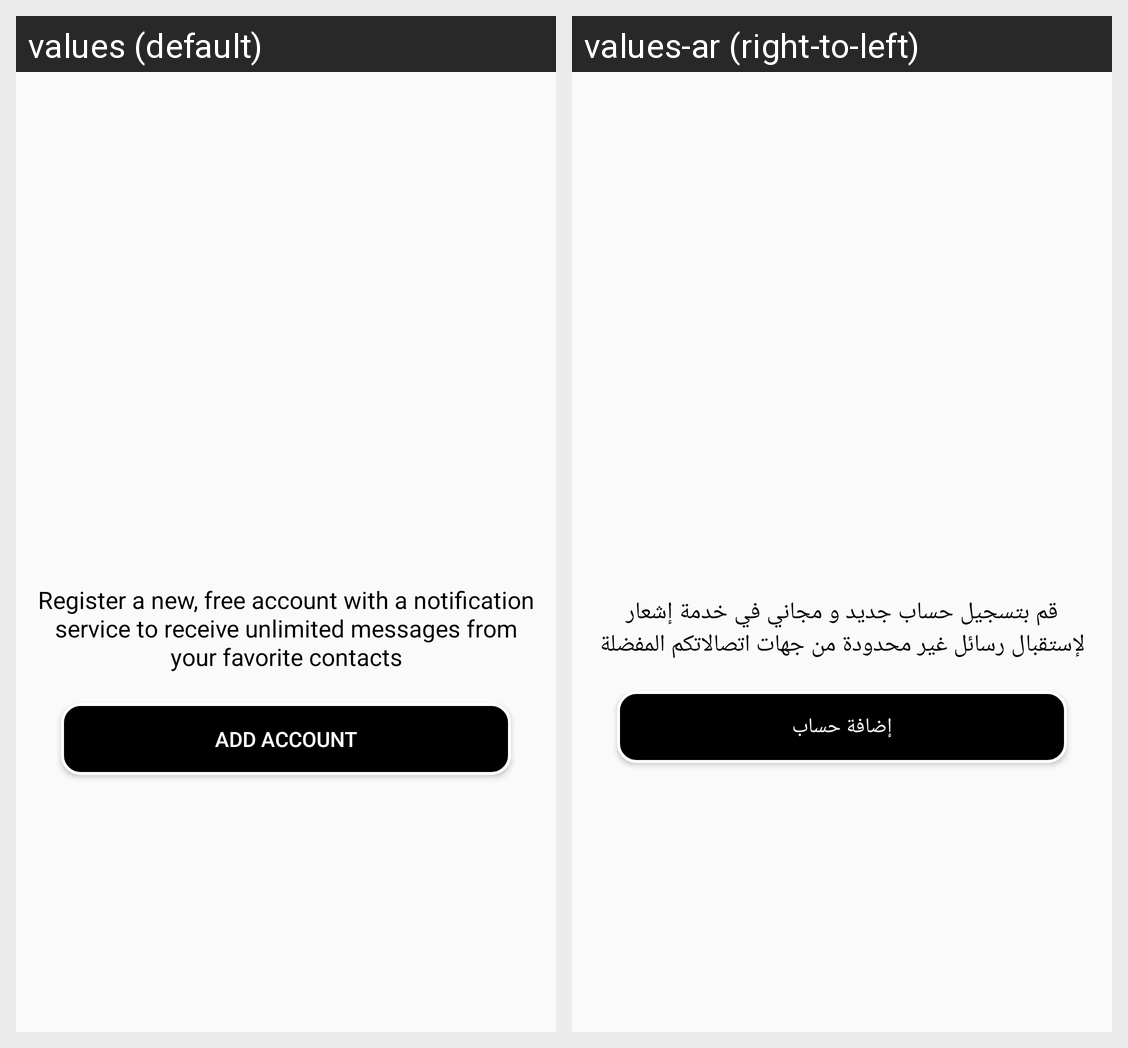

Strings drawn on this Android screen and how each of the app's shown locales translates them:
Android screen res/layout/activity_splash.xml rendered under 2 locales, left to right: values (default), values-ar (right-to-left). Device: Nexus 5 (rendered at 1080×1920; each locale shown at half size, 540×960, under a caption strip naming it); theme AppTheme.
Strings drawn on this screen, with the default value and each locale's value (text and hints the layout hard-codes, and strings that could not be matched under every locale, appear in the picture but are not listed):

splash_hint
  values: Register a new, free account with a notification service to receive unlimited messages from your favorite contacts
  values-ar: قم بتسجيل حساب جديد و مجاني في خدمة إشعار لإستقبال رسائل غير محدودة من جهات اتصالاتكم المفضلة

splash_button_add_new_account
  values: Add Account
  values-ar: إضافة حساب
